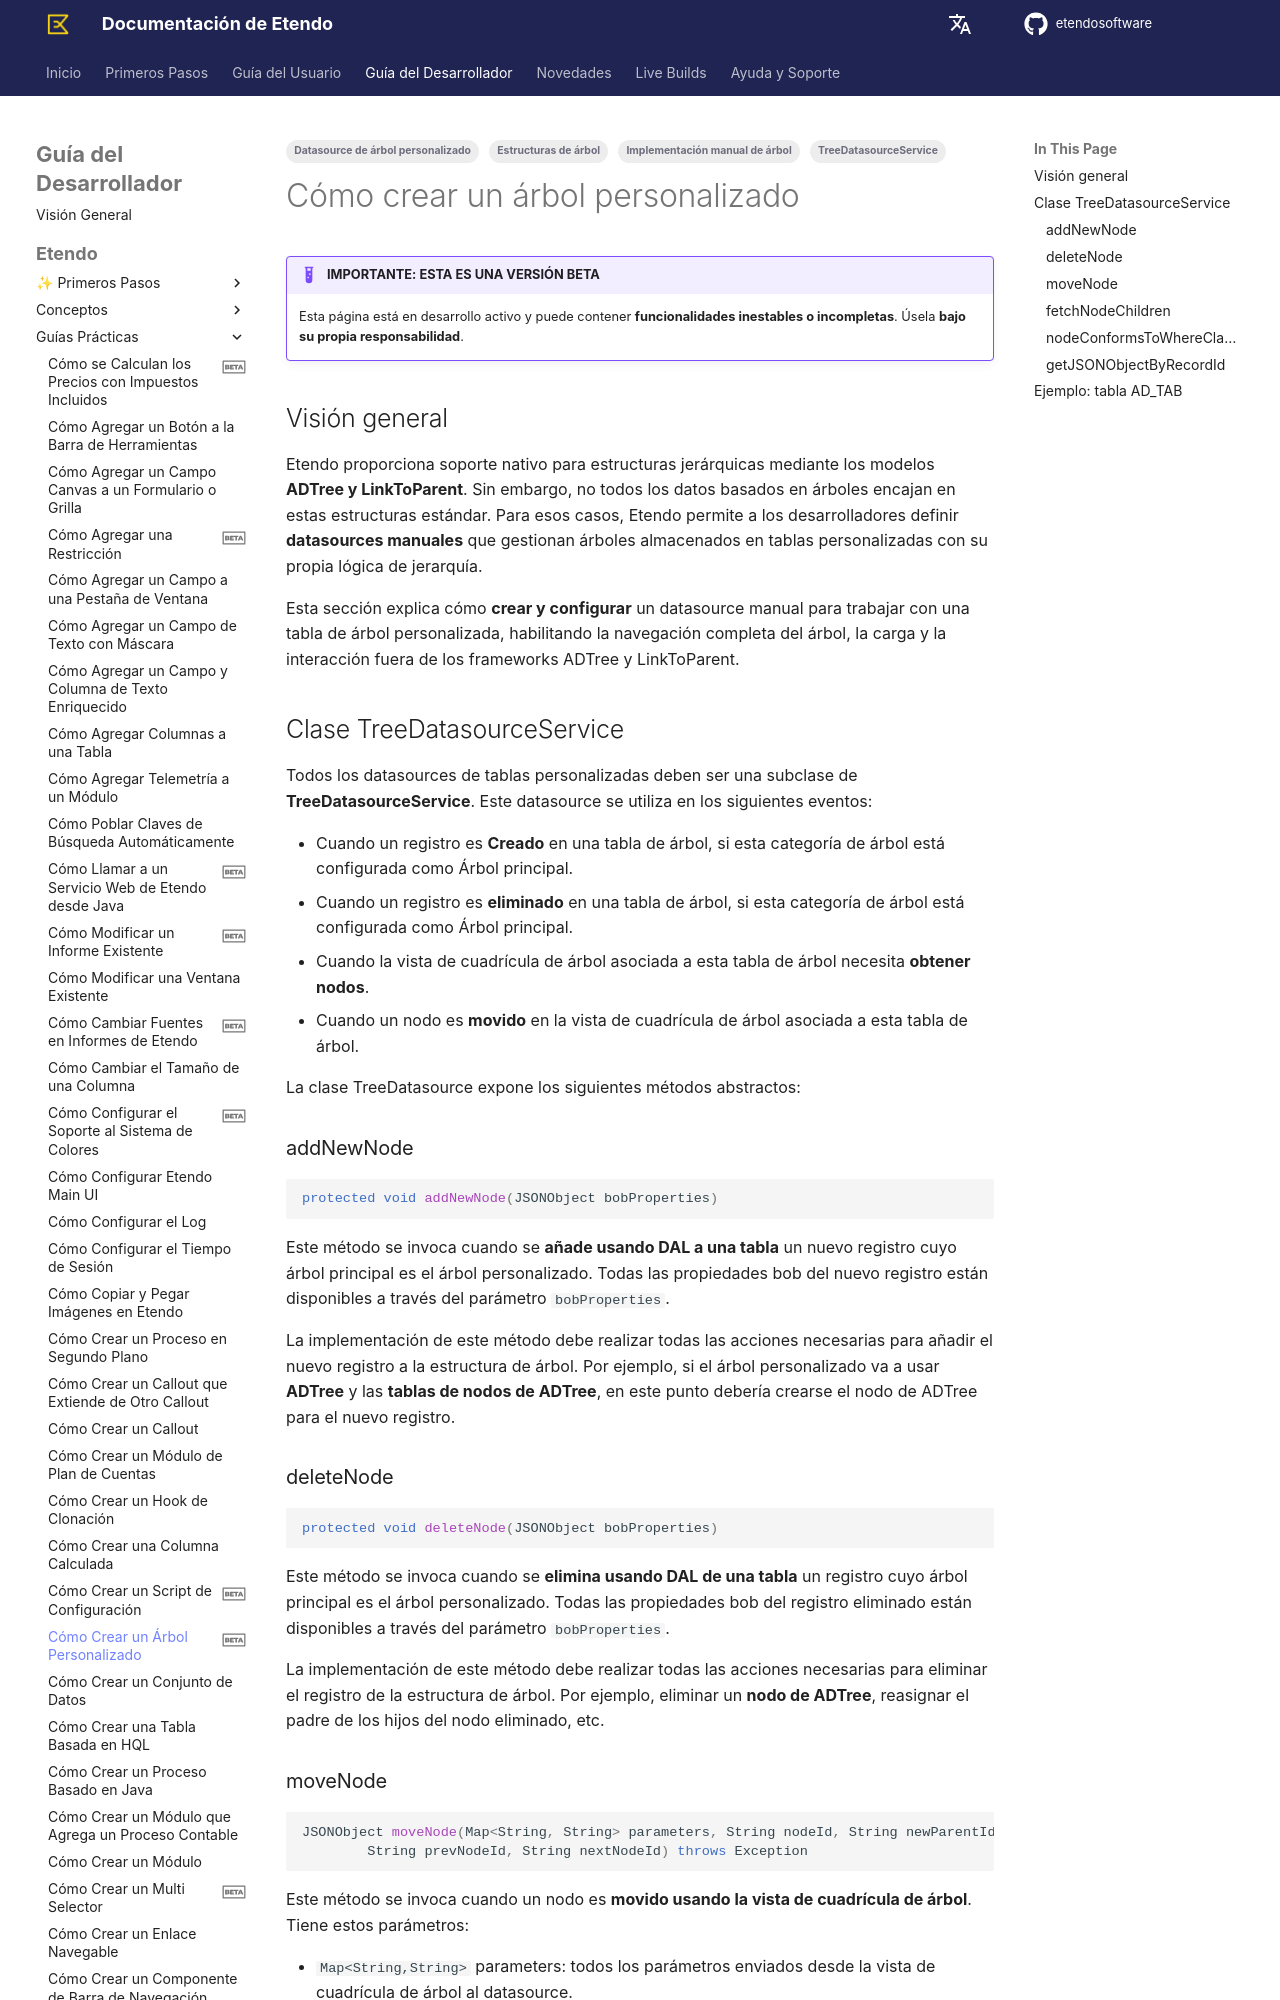

repository: etendosoftware/docs · page: es/developer-guide/etendo-classic/how-to-guides/how-to-create-a-custom-tree/index.html · generator: mkdocs

---
title: Cómo crear un árbol personalizado
tags:
    - Datasource de árbol personalizado  
    - Estructuras de árbol 
    - Implementación manual de árbol 
    - TreeDatasourceService 
status: beta
---

# Cómo crear un árbol personalizado { #how-to-create-a-custom-tree }
 
!!! example  "IMPORTANTE: ESTA ES UNA VERSIÓN BETA"
    Esta página está en desarrollo activo y puede contener **funcionalidades inestables o incompletas**. Úsela **bajo su propia responsabilidad**.

## Visión general { #overview }

Etendo proporciona soporte nativo para estructuras jerárquicas mediante los modelos **ADTree y LinkToParent**. Sin embargo, no todos los datos basados en árboles encajan en estas estructuras estándar. Para esos casos, Etendo permite a los desarrolladores definir **datasources manuales** que gestionan árboles almacenados en tablas personalizadas con su propia lógica de jerarquía.

Esta sección explica cómo **crear y configurar** un datasource manual para trabajar con una tabla de árbol personalizada, habilitando la navegación completa del árbol, la carga y la interacción fuera de los frameworks ADTree y LinkToParent.

## Clase TreeDatasourceService { #treedatasourceservice-class }

Todos los datasources de tablas personalizadas deben ser una subclase de **TreeDatasourceService**. Este datasource se utiliza en los siguientes eventos:

- Cuando un registro es **Creado** en una tabla de árbol, si esta categoría de árbol está configurada como Árbol principal. 
- Cuando un registro es **eliminado** en una tabla de árbol, si esta categoría de árbol está configurada como Árbol principal. 
- Cuando la vista de cuadrícula de árbol asociada a esta tabla de árbol necesita **obtener nodos**. 
- Cuando un nodo es **movido** en la vista de cuadrícula de árbol asociada a esta tabla de árbol. 

La clase TreeDatasource expone los siguientes métodos abstractos:

### addNewNode

``` java 
protected void addNewNode(JSONObject bobProperties)
```

Este método se invoca cuando se **añade usando DAL a una tabla** un nuevo registro cuyo árbol principal es el árbol personalizado. Todas las propiedades bob del nuevo registro están disponibles a través del parámetro `bobProperties`.

La implementación de este método debe realizar todas las acciones necesarias para añadir el nuevo registro a la estructura de árbol. Por ejemplo, si el árbol personalizado va a usar **ADTree** y las **tablas de nodos de ADTree**, en este punto debería crearse el nodo de ADTree para el nuevo registro.

### deleteNode

``` java 
protected void deleteNode(JSONObject bobProperties)
```

Este método se invoca cuando se **elimina usando DAL de una tabla** un registro cuyo árbol principal es el árbol personalizado. Todas las propiedades bob del registro eliminado están disponibles a través del parámetro `bobProperties`.

La implementación de este método debe realizar todas las acciones necesarias para eliminar el registro de la estructura de árbol. Por ejemplo, eliminar un **nodo de ADTree**, reasignar el padre de los hijos del nodo eliminado, etc.
